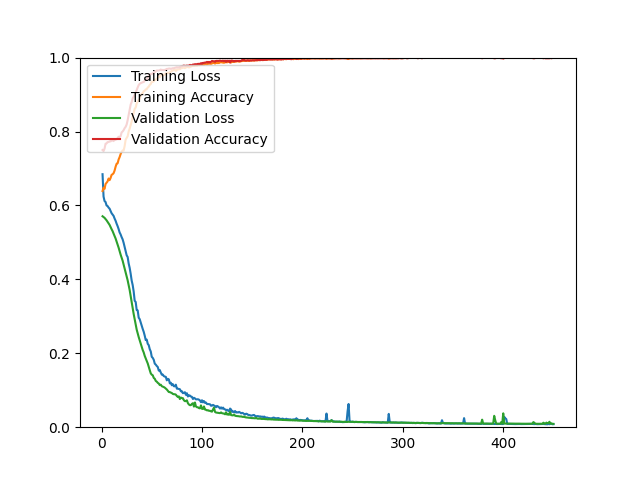

Data behind this chart, as committed beside it:
epoch, loss, acc, val_loss, val_acc
1, 0.6845, 0.6390, 0.5707, 0.7500
2, 0.6240, 0.6483, 0.5687, 0.7473
3, 0.6118, 0.6449, 0.5664, 0.7536
4, 0.6093, 0.6579, 0.5632, 0.7670
5, 0.5998, 0.6614, 0.5598, 0.7679
6, 0.5984, 0.6649, 0.5556, 0.7715
7, 0.5942, 0.6728, 0.5519, 0.7715
8, 0.5913, 0.6684, 0.5474, 0.7733
9, 0.5852, 0.6742, 0.5414, 0.7733
10, 0.5790, 0.6827, 0.5358, 0.7760
11, 0.5754, 0.6844, 0.5305, 0.7760
12, 0.5717, 0.6873, 0.5234, 0.7742
13, 0.5645, 0.6944, 0.5171, 0.7778
14, 0.5585, 0.7047, 0.5105, 0.7778
15, 0.5507, 0.7128, 0.5023, 0.7796
16, 0.5440, 0.7139, 0.4939, 0.7823
17, 0.5362, 0.7243, 0.4858, 0.7858
18, 0.5269, 0.7308, 0.4760, 0.7849
19, 0.5215, 0.7390, 0.4669, 0.7876
20, 0.5143, 0.7453, 0.4583, 0.7975
21, 0.5083, 0.7485, 0.4505, 0.8002
22, 0.4988, 0.7485, 0.4400, 0.8038
23, 0.4873, 0.7606, 0.4305, 0.8091
24, 0.4751, 0.7781, 0.4193, 0.8127
25, 0.4652, 0.7826, 0.4085, 0.8190
26, 0.4605, 0.7871, 0.3974, 0.8306
27, 0.4431, 0.8002, 0.3848, 0.8450
28, 0.4312, 0.8078, 0.3712, 0.8584
29, 0.4152, 0.8172, 0.3555, 0.8728
30, 0.3968, 0.8272, 0.3386, 0.8799
31, 0.3847, 0.8394, 0.3222, 0.8898
32, 0.3672, 0.8501, 0.3062, 0.8943
33, 0.3421, 0.8613, 0.2917, 0.8996
34, 0.3388, 0.8650, 0.2784, 0.9050
35, 0.3172, 0.8761, 0.2640, 0.9122
36, 0.3160, 0.8812, 0.2539, 0.9194
37, 0.2963, 0.8855, 0.2439, 0.9256
38, 0.2923, 0.8884, 0.2351, 0.9292
39, 0.2834, 0.8961, 0.2261, 0.9310
40, 0.2735, 0.9021, 0.2178, 0.9319
41, 0.2658, 0.9035, 0.2088, 0.9337
42, 0.2580, 0.9093, 0.2022, 0.9337
43, 0.2477, 0.9101, 0.1930, 0.9382
44, 0.2357, 0.9140, 0.1858, 0.9400
45, 0.2370, 0.9145, 0.1792, 0.9418
46, 0.2256, 0.9191, 0.1725, 0.9453
47, 0.2220, 0.9213, 0.1629, 0.9507
48, 0.2111, 0.9263, 0.1544, 0.9534
49, 0.2050, 0.9284, 0.1457, 0.9561
50, 0.1905, 0.9351, 0.1421, 0.9552
51, 0.1875, 0.9345, 0.1405, 0.9579
52, 0.1823, 0.9359, 0.1333, 0.9597
53, 0.1720, 0.9401, 0.1310, 0.9606
54, 0.1693, 0.9399, 0.1252, 0.9633
55, 0.1656, 0.9425, 0.1232, 0.9651
56, 0.1628, 0.9459, 0.1200, 0.9651
57, 0.1530, 0.9504, 0.1180, 0.9651
58, 0.1547, 0.9473, 0.1140, 0.9659
59, 0.1479, 0.9505, 0.1150, 0.9677
60, 0.1421, 0.9550, 0.1109, 0.9659
... 390 more rows
